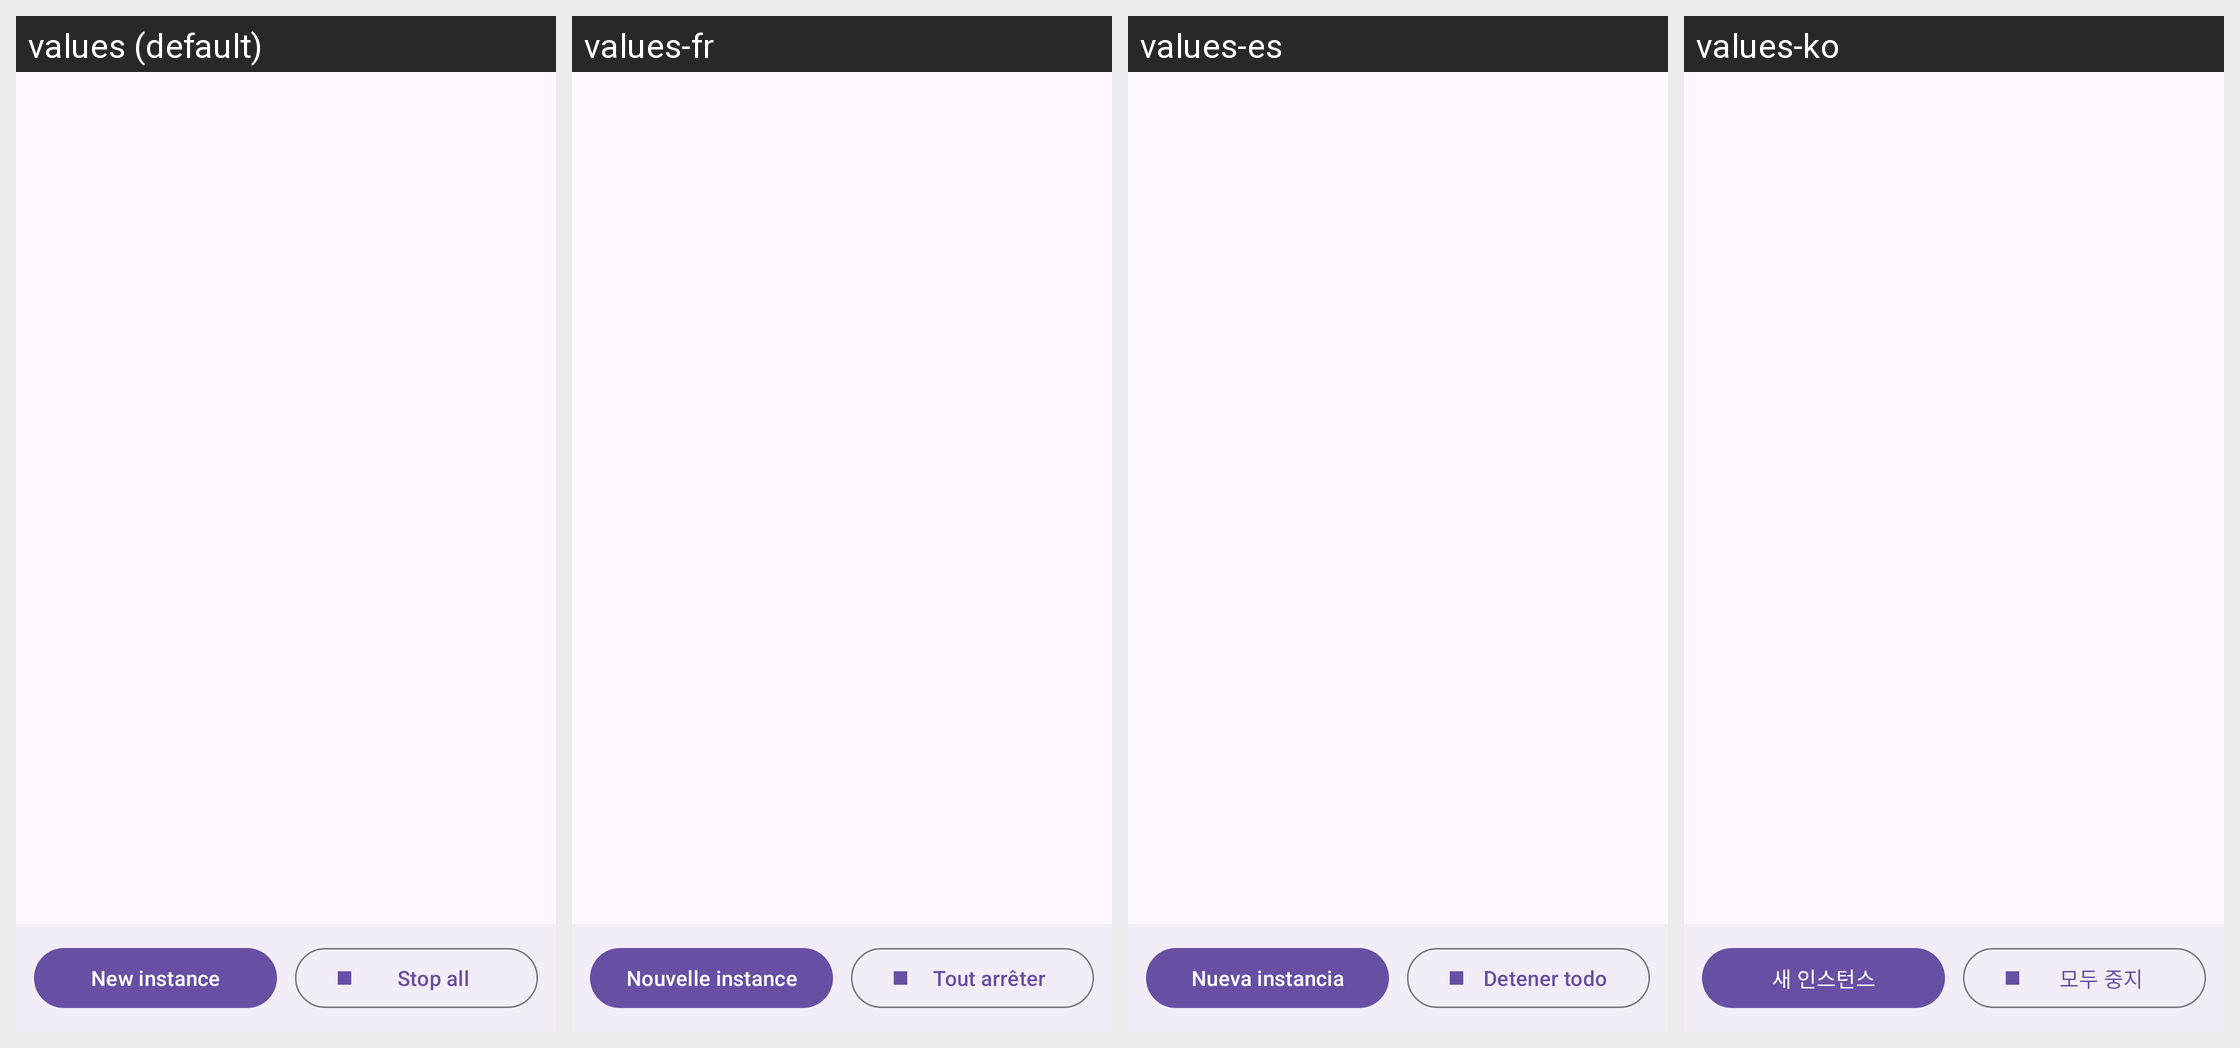

This grid shows one Android layout under several languages. Give, for every string resource on the screen, its name, the default text and each shown locale's text.
Android screen res/layout/fragment_ports.xml rendered under 4 locales, left to right: values (default), values-fr, values-es, values-ko. Device: Nexus 5 (rendered at 1080×1920; each locale shown at half size, 540×960, under a caption strip naming it); theme Theme.AIGateway.
Other locales in the repository, not shown: values-eo, values-ja, values-ru, values-zh-rCN, values-zh-rTW.
Strings drawn on this screen, with the default value and each locale's value (text and hints the layout hard-codes, and strings that could not be matched under every locale, appear in the picture but are not listed):

pt_new
  values: New instance
  values-fr: Nouvelle instance
  values-es: Nueva instancia
  values-ko: 새 인스턴스

pt_shutdown_all
  values: Stop all
  values-fr: Tout arrêter
  values-es: Detener todo
  values-ko: 모두 중지
